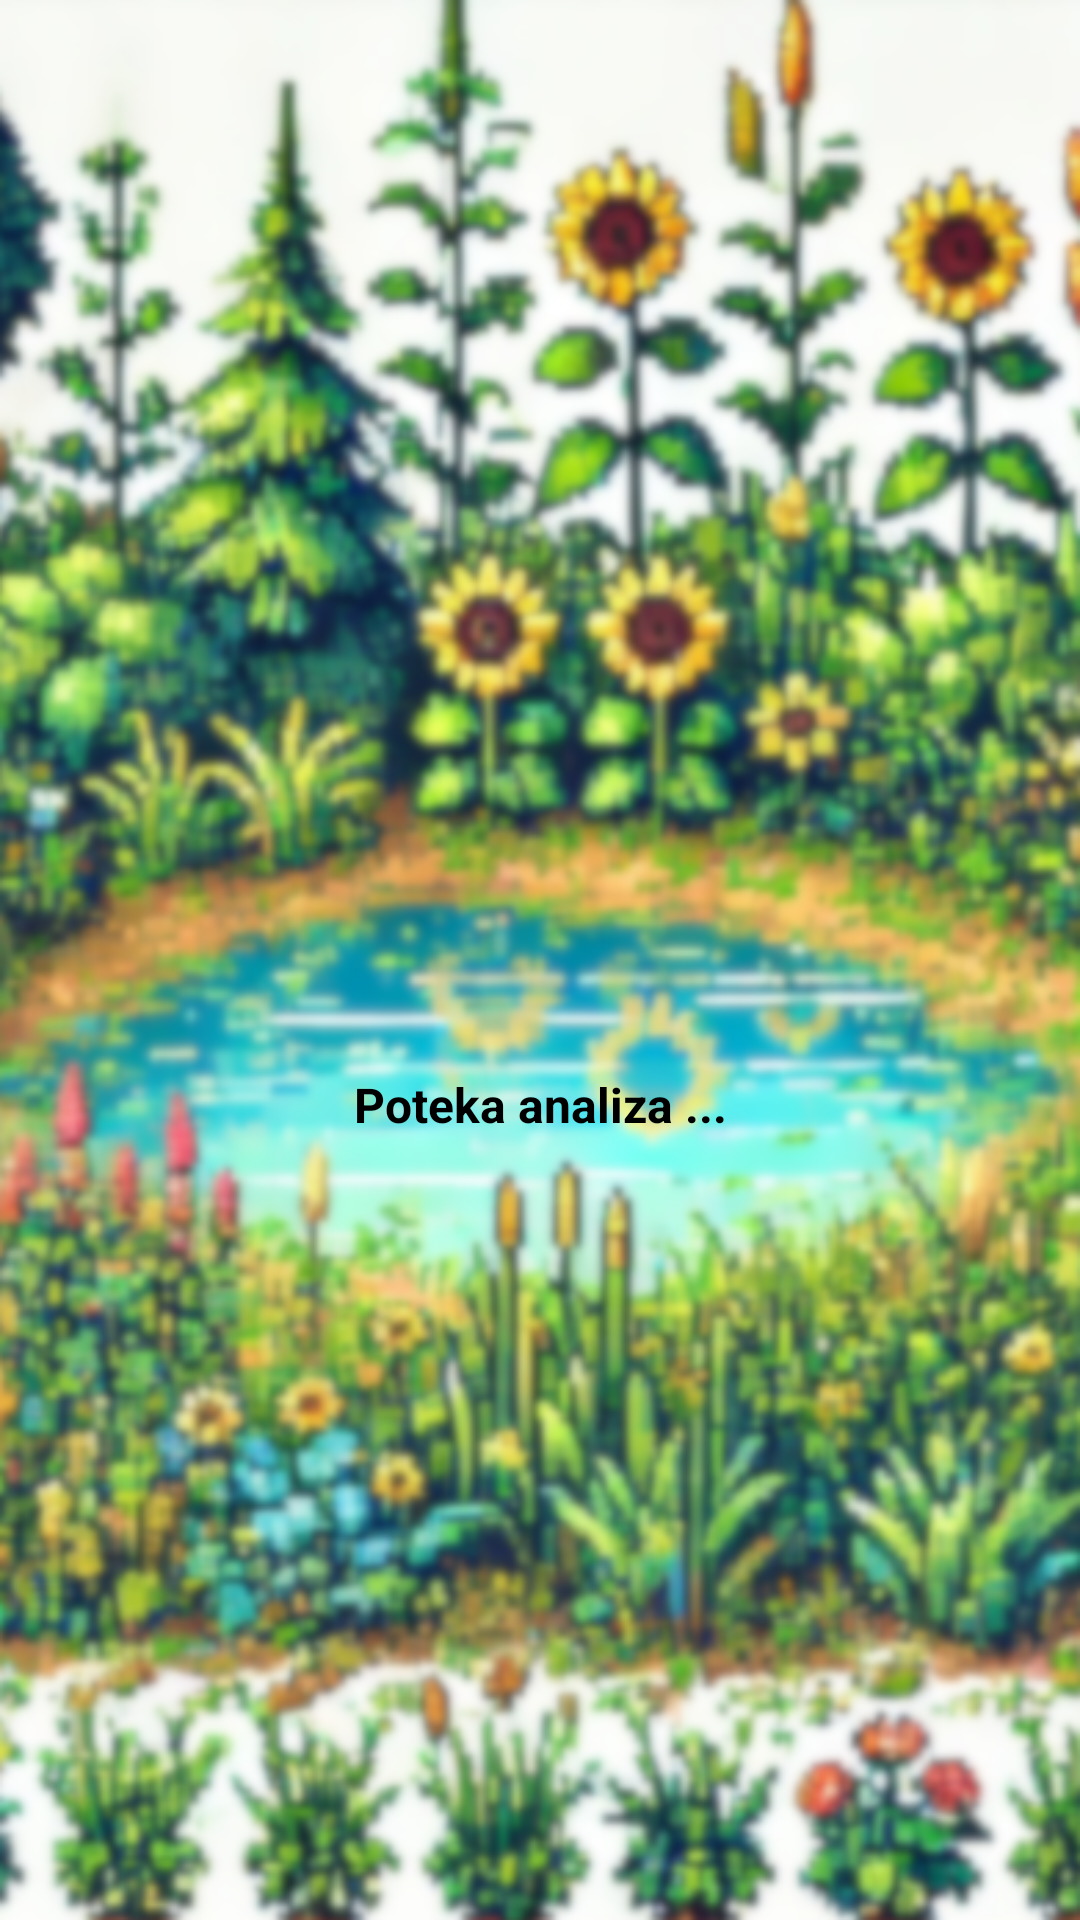

Produce the Android XML layout that renders to this screen, including the resource entries it uses.
<!-- AndroidManifest.xml: application theme Theme.MyApplication -->
<!-- res/layout/activity_loading.xml -->
<androidx.constraintlayout.widget.ConstraintLayout
    xmlns:android="http://schemas.android.com/apk/res/android"
    xmlns:app="http://schemas.android.com/apk/res-auto"
    xmlns:tools="http://schemas.android.com/tools"
    android:layout_width="match_parent"
    android:layout_height="match_parent"
    android:background="@drawable/aaaa">

    
    <ImageView
        android:id="@+id/loading_icon"
        android:layout_width="0dp"
        android:layout_height="0dp"
        android:src="@drawable/flower2"
        app:layout_constraintWidth_percent="0.15"
        app:layout_constraintHeight_percent="0.15"
        app:layout_constraintTop_toTopOf="parent"
        app:layout_constraintBottom_toTopOf="@+id/loading_text"
        app:layout_constraintEnd_toEndOf="parent"
        app:layout_constraintStart_toStartOf="parent"
        app:layout_constraintVertical_chainStyle="packed" />

    
    <TextView
        android:id="@+id/loading_text"
        android:layout_width="wrap_content"
        android:layout_height="wrap_content"
        android:text="Poteka analiza ..."
        android:textColor="@android:color/black"
        android:textSize="16sp"
        android:textStyle="bold"
        app:layout_constraintTop_toBottomOf="@+id/loading_icon"
        app:layout_constraintEnd_toEndOf="parent"
        app:layout_constraintStart_toStartOf="parent"
        app:layout_constraintBottom_toBottomOf="parent" />

</androidx.constraintlayout.widget.ConstraintLayout>
<!-- resources referenced by this layout -->
<resources>
  <!-- drawable aaaa: png bitmap (drawable, 535213 bytes) -->
  <style name="Theme.MyApplication" parent="Theme.AppCompat.Light.NoActionBar" />
</resources>
